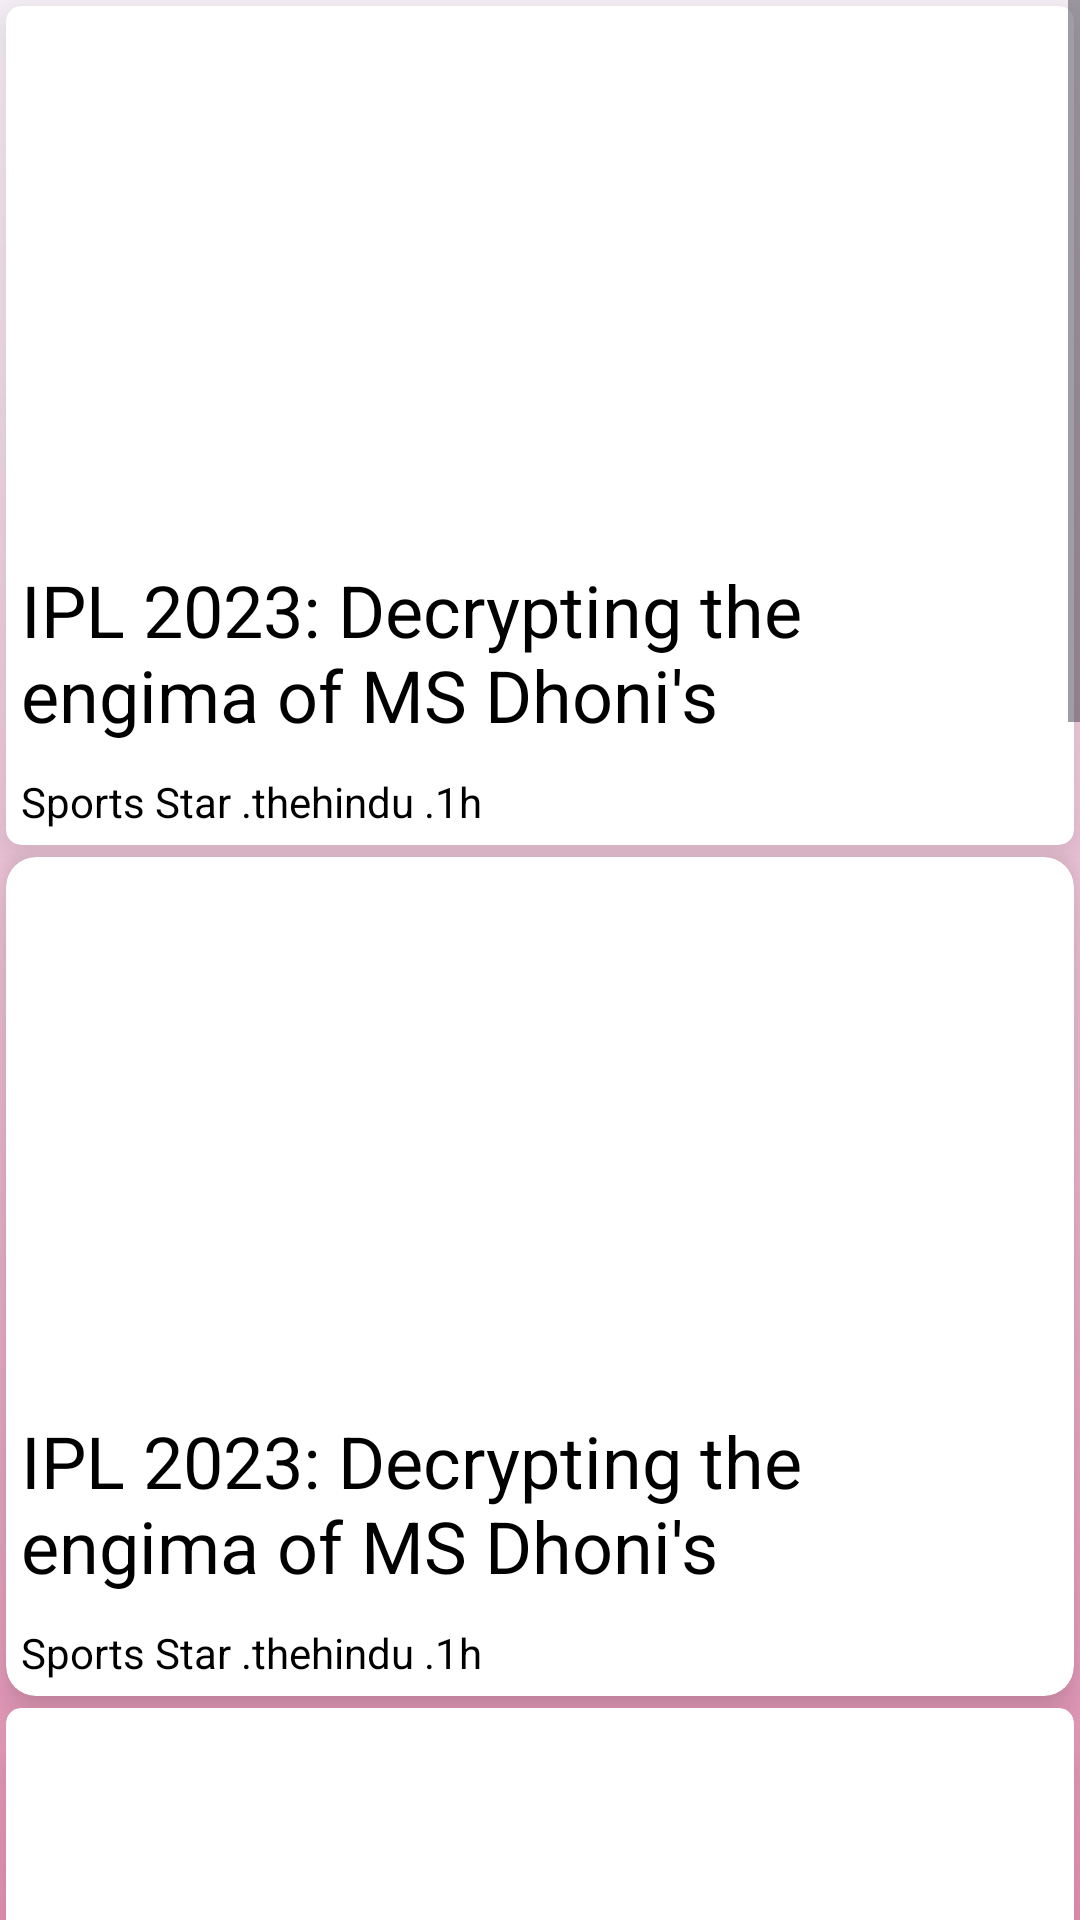

The Android layout XML behind this screen, and the referenced resources:
<!-- AndroidManifest.xml: application theme Theme.SportsNews -->
<!-- res/layout/fragment_news.xml -->
<?xml version="1.0" encoding="utf-8"?>
<ScrollView xmlns:android="http://schemas.android.com/apk/res/android"
    xmlns:tools="http://schemas.android.com/tools"
    android:layout_width="match_parent"
    android:layout_height="match_parent"
    xmlns:app="http://schemas.android.com/apk/res-auto"
    android:background="@drawable/gradientmmodal"
    tools:context=".Fragments.FragmentTab3">

    <LinearLayout
        android:layout_width="match_parent"
        android:layout_height="match_parent"
        android:orientation="vertical">




        <androidx.cardview.widget.CardView
            android:layout_width="match_parent"
            android:layout_height="wrap_content"
            android:layout_margin="2dp"
            android:elevation="8dp"
            app:cardCornerRadius="5dp"
            app:cardElevation="10dp"
            android:background="#DDEADD">


            <LinearLayout
                android:layout_width="match_parent"
                android:layout_height="match_parent"
                android:orientation="vertical">


                <ImageView

                    android:layout_width="match_parent"
                    android:layout_height="180dp"
                    android:scaleType="fitXY"
                    android:src="@drawable/dhoni" />


                <TextView

                    android:layout_width="wrap_content"
                    android:layout_height="wrap_content"
                    android:layout_marginTop="8dp"
                    style="@style/TextAppearance.AppCompat.Headline"
                    android:text="IPL 2023: Decrypting the engima of MS Dhoni's future in the IPL"
                    android:layout_margin="5dp"
                    android:ems="10"
                    android:maxLines="2"
                    android:textColor="@color/black"/>

                <TextView

                    android:layout_width="wrap_content"
                    android:layout_height="wrap_content"
                    style="@style/TextAppearance.AppCompat.Body1"
                    android:text="Sports Star .thehindu .1h"
                    android:layout_marginTop="8dp"
                    android:layout_margin="5dp"
                    android:maxLines="2"
                    android:textColor="@color/black"/>



            </LinearLayout>

        </androidx.cardview.widget.CardView>


        <androidx.cardview.widget.CardView
            android:layout_width="match_parent"
            android:layout_height="wrap_content"
            android:layout_margin="2dp"
            android:elevation="8dp"
            app:cardCornerRadius="10dp"
            app:cardElevation="10dp"
            android:background="#DDEADD">


            <LinearLayout
                android:layout_width="match_parent"
                android:layout_height="match_parent"
                android:orientation="vertical">


                <ImageView

                    android:layout_width="match_parent"
                    android:layout_height="180dp"
                    android:scaleType="fitXY"
                    android:src="@drawable/dhoni" />


                <TextView

                    android:layout_width="wrap_content"
                    android:layout_height="wrap_content"
                    android:layout_marginTop="8dp"
                    style="@style/TextAppearance.AppCompat.Headline"
                    android:text="IPL 2023: Decrypting the engima of MS Dhoni's future in the IPL"
                    android:layout_margin="5dp"
                    android:ems="10"
                    android:maxLines="2"
                    android:textColor="@color/black"/>

                <TextView

                    android:layout_width="wrap_content"
                    android:layout_height="wrap_content"
                    style="@style/TextAppearance.AppCompat.Body1"
                    android:text="Sports Star .thehindu .1h"
                    android:layout_marginTop="8dp"
                    android:layout_margin="5dp"
                    android:maxLines="2"
                    android:textColor="@color/black"/>



            </LinearLayout>

        </androidx.cardview.widget.CardView>


        <androidx.cardview.widget.CardView
            android:layout_width="match_parent"
            android:layout_height="wrap_content"
            android:layout_margin="2dp"
            android:elevation="8dp"
            app:cardCornerRadius="5dp"
            app:cardElevation="10dp"
            android:background="#DDEADD">


            <LinearLayout
                android:layout_width="match_parent"
                android:layout_height="match_parent"
                android:orientation="vertical">


                <ImageView

                    android:layout_width="match_parent"
                    android:layout_height="180dp"
                    android:scaleType="fitXY"
                    android:src="@drawable/dhoni" />


                <TextView

                    android:layout_width="wrap_content"
                    android:layout_height="wrap_content"
                    android:layout_marginTop="8dp"
                    style="@style/TextAppearance.AppCompat.Headline"
                    android:text="IPL 2023: Decrypting the engima of MS Dhoni's future in the IPL"
                    android:layout_margin="5dp"
                    android:ems="10"
                    android:maxLines="2"
                    android:textColor="@color/black"/>

                <TextView

                    android:layout_width="wrap_content"
                    android:layout_height="wrap_content"
                    style="@style/TextAppearance.AppCompat.Body1"
                    android:text="Sports Star .thehindu .1h"
                    android:layout_marginTop="8dp"
                    android:layout_margin="5dp"
                    android:maxLines="2"
                    android:textColor="@color/black"/>



            </LinearLayout>

        </androidx.cardview.widget.CardView>



        <androidx.cardview.widget.CardView
            android:layout_width="match_parent"
            android:layout_height="wrap_content"
            android:layout_margin="2dp"
            android:elevation="8dp"
            app:cardCornerRadius="5dp"
            app:cardElevation="10dp"
            android:background="#DDEADD">


            <LinearLayout
                android:layout_width="match_parent"
                android:layout_height="match_parent"
                android:orientation="vertical">


                <ImageView

                    android:layout_width="match_parent"
                    android:layout_height="180dp"
                    android:scaleType="fitXY"
                    android:src="@drawable/dhoni" />


                <TextView

                    android:layout_width="wrap_content"
                    android:layout_height="wrap_content"
                    android:layout_marginTop="8dp"
                    style="@style/TextAppearance.AppCompat.Headline"
                    android:text="IPL 2023: Decrypting the engima of MS Dhoni's future in the IPL"
                    android:layout_margin="5dp"
                    android:ems="10"
                    android:maxLines="2"
                    android:textColor="@color/black"/>

                <TextView

                    android:layout_width="wrap_content"
                    android:layout_height="wrap_content"
                    style="@style/TextAppearance.AppCompat.Body1"
                    android:text="Sports Star .thehindu .1h"
                    android:layout_marginTop="8dp"
                    android:layout_margin="5dp"
                    android:maxLines="2"
                    android:textColor="@color/black"/>



            </LinearLayout>

        </androidx.cardview.widget.CardView>



        <androidx.cardview.widget.CardView
            android:layout_width="match_parent"
            android:layout_height="wrap_content"
            android:layout_margin="2dp"
            android:elevation="8dp"
            app:cardCornerRadius="5dp"
            app:cardElevation="10dp"
            android:background="#DDEADD">


            <LinearLayout
                android:layout_width="match_parent"
                android:layout_height="match_parent"
                android:orientation="vertical">


                <ImageView

                    android:layout_width="match_parent"
                    android:layout_height="180dp"
                    android:scaleType="fitXY"
                    android:src="@drawable/dhoni" />


                <TextView

                    android:layout_width="wrap_content"
                    android:layout_height="wrap_content"
                    android:layout_marginTop="8dp"
                    style="@style/TextAppearance.AppCompat.Headline"
                    android:text="IPL 2023: Decrypting the engima of MS Dhoni's future in the IPL"
                    android:layout_margin="5dp"
                    android:ems="10"
                    android:maxLines="2"
                    android:textColor="@color/black"/>

                <TextView

                    android:layout_width="wrap_content"
                    android:layout_height="wrap_content"
                    style="@style/TextAppearance.AppCompat.Body1"
                    android:text="Sports Star .thehindu .1h"
                    android:layout_marginTop="8dp"
                    android:layout_margin="5dp"
                    android:maxLines="2"
                    android:textColor="@color/black"/>



            </LinearLayout>

        </androidx.cardview.widget.CardView>


        <androidx.cardview.widget.CardView
            android:layout_width="match_parent"
            android:layout_height="wrap_content"
            android:layout_margin="2dp"
            android:elevation="8dp"
            app:cardCornerRadius="5dp"
            app:cardElevation="10dp"
            android:background="#DDEADD">


            <LinearLayout
                android:layout_width="match_parent"
                android:layout_height="match_parent"
                android:orientation="vertical">


                <ImageView

                    android:layout_width="match_parent"
                    android:layout_height="180dp"
                    android:scaleType="fitXY"
                    android:src="@drawable/dhoni" />


                <TextView

                    android:layout_width="wrap_content"
                    android:layout_height="wrap_content"
                    android:layout_marginTop="8dp"
                    style="@style/TextAppearance.AppCompat.Headline"
                    android:text="IPL 2023: Decrypting the engima of MS Dhoni's future in the IPL"
                    android:layout_margin="5dp"
                    android:ems="10"
                    android:maxLines="2"
                    android:textColor="@color/black"/>

                <TextView

                    android:layout_width="wrap_content"
                    android:layout_height="wrap_content"
                    style="@style/TextAppearance.AppCompat.Body1"
                    android:text="Sports Star .thehindu .1h"
                    android:layout_marginTop="8dp"
                    android:layout_margin="5dp"
                    android:maxLines="2"
                    android:textColor="@color/black"/>



            </LinearLayout>

        </androidx.cardview.widget.CardView>



    </LinearLayout>






</ScrollView>
<!-- resources referenced by this layout -->
<resources>
  <color name="black">#FF000000</color>
  <!-- drawable gradientmmodal (drawable) -->
  <?xml version="1.0" encoding="UTF-8"?>
  <shape
      android:shape = "rectangle"
      xmlns:android = "http://schemas.android.com/apk/res/android" >
  
      <gradient
          android:endColor = "#EC96BA"
          android:angle = "260"
          android:type = "linear" />
  </shape>
  <style name="Theme.SportsNews" parent="Base.Theme.SportsNews" />
  <style name="Base.Theme.SportsNews" parent="Theme.Material3.DayNight.NoActionBar">
          
          
      </style>
</resources>
